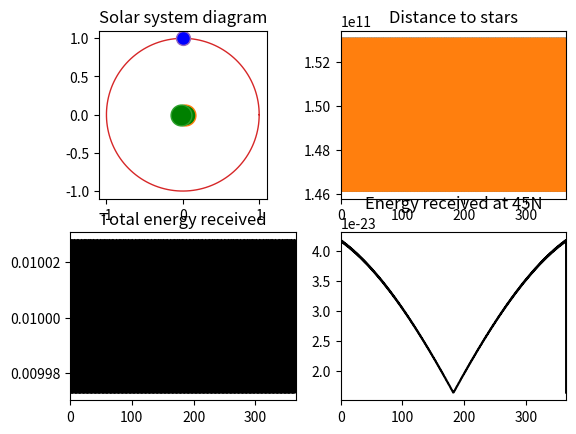

The script that saved this image:
import math

import matplotlib.pyplot as plt
from scipy.interpolate import interp1d

import numpy as np

# Change these
planet_orbit_in_au = 1
star_semi_major_axis_solar_radii = 10
star_mass_in_solar_masses = 0.85
axial_tilt = 23.5

# All based on this: https://worldbuilding.stackexchange.com/questions/62948/season-cycle-that-would-occur-on-a-habitable-planet-that-orbits-two-suns

# Alright, math time
semi_major_axis_m = star_semi_major_axis_solar_radii * 6.957e+8  # Convert solar radius to meters
G = 6.6743e-11
solar_mass = star_mass_in_solar_masses * 1.989e+30
orbital_period_s = 2 * np.pi * np.sqrt((semi_major_axis_m ** 3) / (G * 2 * solar_mass))
orbital_period = orbital_period_s / 86400
solar_orbit_rad_au = star_semi_major_axis_solar_radii / 2 / 215.032


def circle(radius, pos_rads):
    a = radius * np.cos(pos_rads)
    b = radius * np.sin(pos_rads)
    return a, b


fig, ax = plt.subplots(2, 2)
planet_diagram = ax[0, 0]
dist_diagram = ax[0, 1]
energy_diagram = ax[1, 0]
seasons_diagram = ax[1, 1]

theta = np.linspace(0, 2 * np.pi, 150)

planet_diagram.xaxis.set_ticks_position('bottom')
planet_diagram.yaxis.set_ticks_position('left')
planet_diagram.set_aspect(1)

planet_diagram.plot(*circle(solar_orbit_rad_au, theta), linewidth=1)

# Plot suns
planet_diagram.plot(*circle(solar_orbit_rad_au, 0), marker="o", markersize=15, markerfacecolor="green")
planet_diagram.plot(*circle(solar_orbit_rad_au, np.pi), marker="o", markersize=15, markerfacecolor="green")

# Plot planet and planet orbit
planet_diagram.plot(*circle(planet_orbit_in_au, theta), linewidth=1)
planet_diagram.plot(*circle(planet_orbit_in_au, np.pi / 2), marker="o", markersize=10, markerfacecolor="blue")
planet_diagram.set_title("Solar system diagram")


def sun_1(pos_rads):
    orbit_rad = semi_major_axis_m / 2
    a = orbit_rad * np.cos((365 / orbital_period) * pos_rads)
    b = orbit_rad * np.sin((365 / orbital_period) * pos_rads)
    return np.vstack((a, b))


def sun_2(pos_rads):
    orbit_rad = semi_major_axis_m / 2
    a = orbit_rad * np.cos((365 / orbital_period) * pos_rads)
    b = orbit_rad * np.sin((365 / orbital_period) * pos_rads)
    return np.vstack((-a, -b))


def planet(pos_rads):
    orbit_rad = planet_orbit_in_au * 1.496e+11
    a = orbit_rad * np.cos(pos_rads)
    b = orbit_rad * np.sin(pos_rads)
    return np.vstack((a, b))


def map_num_to_rads(num, max=365, max_val=2 * np.pi):
    MAX_RADS = max_val
    scaled_val = (num / max) % 10
    return MAX_RADS * scaled_val


x_max = 365
x_lim = 365
year_scale = np.linspace(0, x_max, 10000)  # 365, 1000)
sun_points_1 = sun_1(map_num_to_rads(year_scale))
plan_points = planet(map_num_to_rads(year_scale))
dist_to_sun1 = np.hypot(*(sun_points_1 - plan_points))
dist_diagram.plot(year_scale, dist_to_sun1)

sun_points = sun_2(map_num_to_rads(year_scale))
# plan_points = planet(map_num_to_rads(year_scale))
dist_to_sun2 = np.hypot(*(sun_points - plan_points))
dist_diagram.set_title("Distance to stars")
dist_diagram.plot(year_scale, dist_to_sun2)
dist_diagram.set_xlim([0, x_lim])


# Solar energy, need to account for star eclipsing
# Formula from https://worldbuilding.stackexchange.com/questions/87137/how-to-calculate-the-light-received-by-a-planet-during-a-binary-star-eclipse
def solar_energy(dist_to_sun1, dist_to_sun2):
    ang_diff = (dist_to_sun1 / dist_to_sun2) - 1
    total_b = (1 / (dist_to_sun1 ** 2)) + ang_diff * (1 / (dist_to_sun2 ** 2))
    return total_b


solar_vals = solar_energy(dist_to_sun1, dist_to_sun2)
energy_diagram.plot(year_scale, solar_vals / np.linalg.norm(solar_vals), color="black")
energy_diagram.set_title("Total energy received")
energy_diagram.set_xlim([0, x_lim])


# Assume that planet is at max axial tilt at 0 radians
def northern_energy(energy_recv, pos_num, north_degrees=45):
    pos_rads = map_num_to_rads(pos_num)
    mapping_1 = interp1d([0, np.pi], [np.radians(-axial_tilt), np.radians(axial_tilt)])
    mapping_2 = interp1d([0, np.pi], [np.radians(axial_tilt), np.radians(-axial_tilt)])
    rad_positions = np.where(pos_rads < np.pi, mapping_1(pos_rads % np.pi), mapping_2(pos_rads % np.pi))
    modifiers = np.cos(np.radians(north_degrees) + rad_positions)
    return modifiers * energy_recv


energy_vals = northern_energy(solar_vals, year_scale)
seasons_diagram.plot(year_scale, energy_vals, color="black")
seasons_diagram.set_title("Energy received at 45N")
seasons_diagram.set_xlim([0, x_lim])

# show the plot
plt.show()
